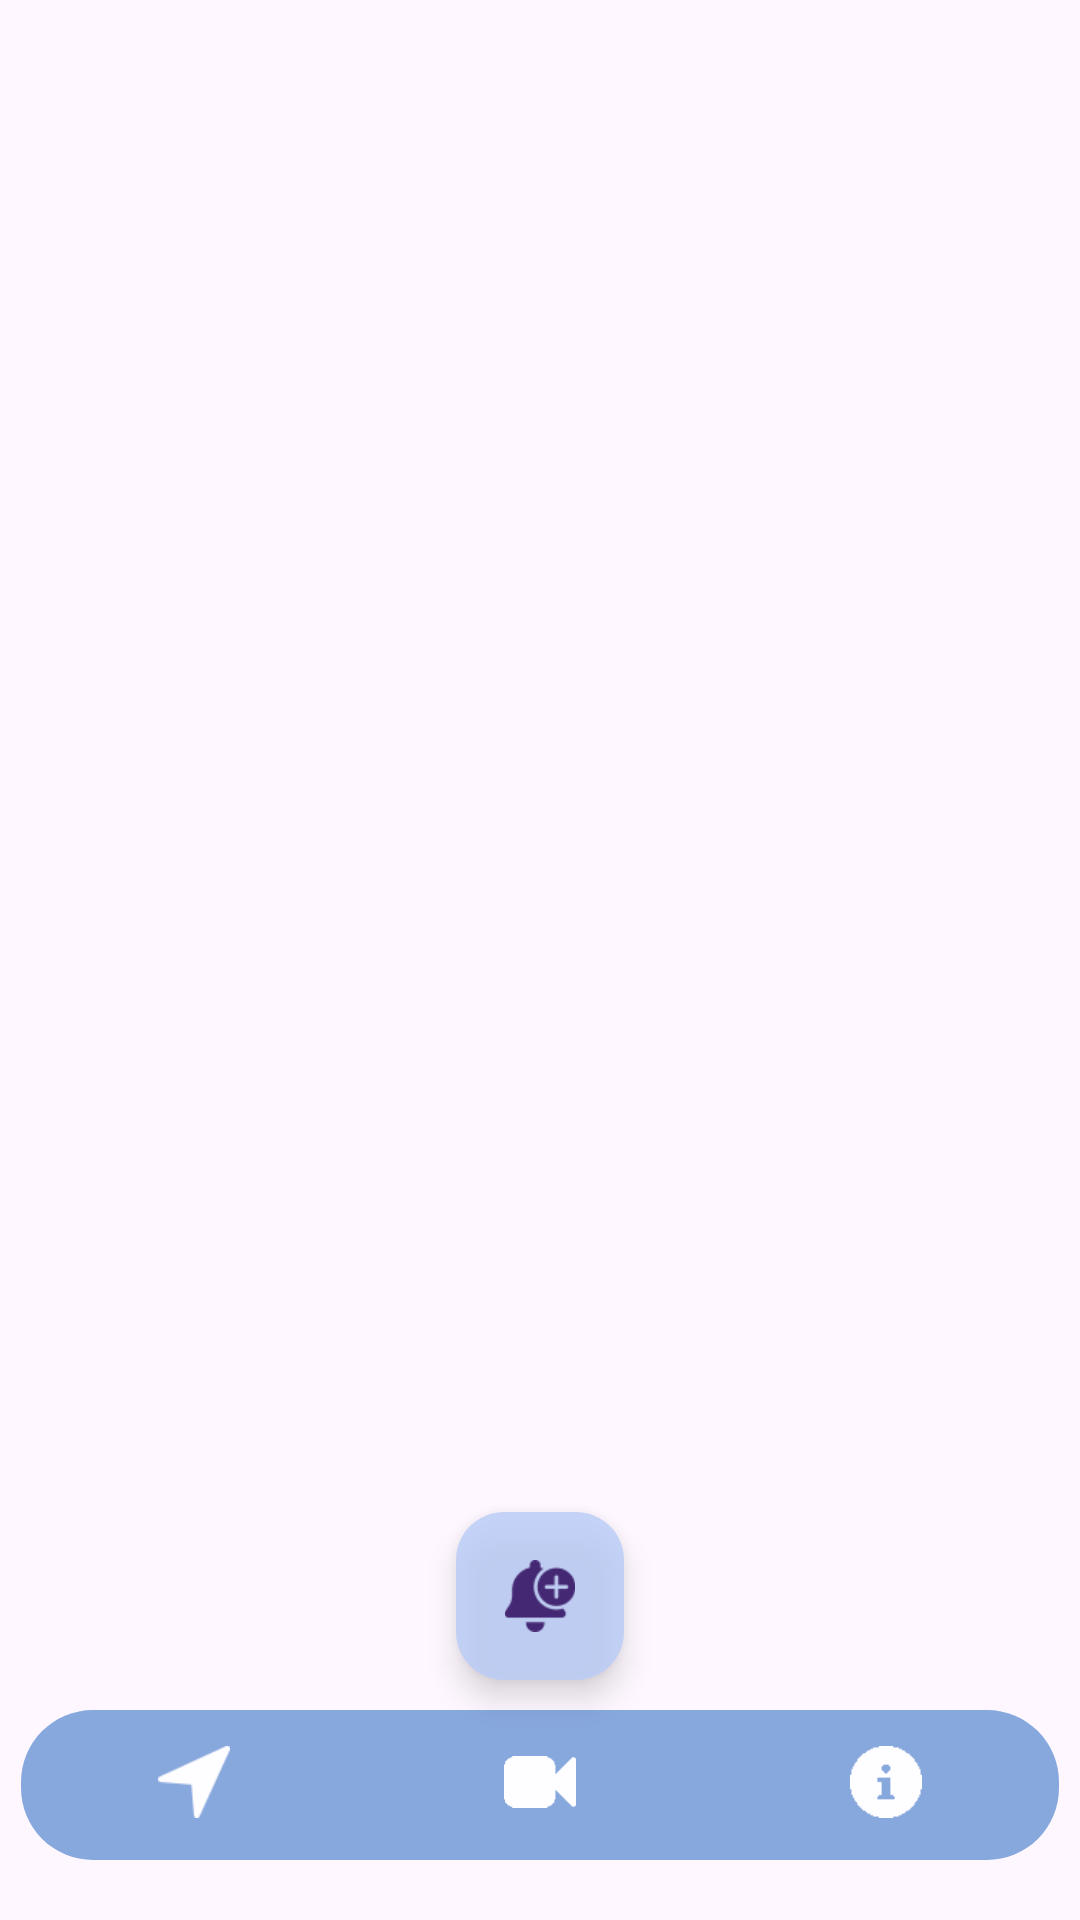

Layout XML and referenced resources for this Android screen:
<!-- AndroidManifest.xml: application theme Theme.Traffic_analysis_app -->
<!-- res/layout/activity_settings.xml -->
<?xml version="1.0" encoding="utf-8"?>
<LinearLayout xmlns:android="http://schemas.android.com/apk/res/android"
    xmlns:app="http://schemas.android.com/apk/res-auto"
    xmlns:tools="http://schemas.android.com/tools"
    android:layout_width="match_parent"
    android:layout_height="match_parent"
    android:orientation="vertical"
    tools:context=".RecordingActivity">

    <FrameLayout
        android:layout_width="match_parent"
        android:layout_height="match_parent">

        <androidx.recyclerview.widget.RecyclerView
            android:id="@+id/reminderList"
            android:layout_width="match_parent"
            android:layout_height="match_parent"
            android:visibility="visible"
            android:layout_margin="20dp"
            android:scrollbars="vertical"/>

    <LinearLayout
        android:id="@+id/newReminderSetup"
        android:layout_width="wrap_content"
        android:layout_height="wrap_content"
        android:layout_gravity="center|top"
        android:layout_margin="15dp"
        android:orientation="vertical"
        android:background="@drawable/search_bar_background"
        android:visibility="gone"
        android:layout_weight="1">

        <EditText
            android:id="@+id/editTextTitle"
            android:layout_width="match_parent"
            android:layout_height="wrap_content"
            android:hint="Naslov podsjetnika" />

        <EditText
            android:id="@+id/editTextDescription"
            android:layout_width="match_parent"
            android:layout_height="wrap_content"
            android:hint="Opis podsjetnika" />

        <TimePicker
            android:id="@+id/timePicker"
            android:layout_width="wrap_content"
            android:layout_height="wrap_content"
            android:timePickerMode="spinner"
            android:layout_marginTop="16dp" />

        <TextView
            android:layout_width="wrap_content"
            android:layout_height="wrap_content"
            android:text="Odaberite dane"
            android:layout_marginTop="16dp"
            android:layout_marginLeft="30dp"/>

        <LinearLayout
            android:layout_width="wrap_content"
            android:layout_height="wrap_content"
            android:orientation="horizontal"
            android:layout_gravity="center">

            <LinearLayout
                android:layout_width="wrap_content"
                android:layout_height="wrap_content"
                android:orientation="vertical">
                <CheckBox
                    android:id="@+id/checkBoxMonday"
                    android:layout_width="wrap_content"
                    android:layout_height="wrap_content"
                    android:text="Ponedjeljak" />

                <CheckBox
                    android:id="@+id/checkBoxTuesday"
                    android:layout_width="wrap_content"
                    android:layout_height="wrap_content"
                    android:text="Utorak" />

                <CheckBox
                    android:id="@+id/checkBoxWednesday"
                    android:layout_width="wrap_content"
                    android:layout_height="wrap_content"
                    android:text="Srijeda" />

                <CheckBox
                    android:id="@+id/checkBoxThursday"
                    android:layout_width="wrap_content"
                    android:layout_height="wrap_content"
                    android:text="Četvrtak" />
                    </LinearLayout>

            <LinearLayout
                android:layout_width="wrap_content"
                android:layout_height="wrap_content"
                android:orientation="vertical">
                <CheckBox
                    android:id="@+id/checkBoxFriday"
                    android:layout_width="wrap_content"
                    android:layout_height="wrap_content"
                    android:text="Petak" />

                <CheckBox
                    android:id="@+id/checkBoxSaturday"
                    android:layout_width="wrap_content"
                    android:layout_height="wrap_content"
                    android:text="Subota" />

                <CheckBox
                    android:id="@+id/checkBoxSunday"
                    android:layout_width="wrap_content"
                    android:layout_height="wrap_content"
                    android:text="Nedjelja" />
            </LinearLayout>
        </LinearLayout>

        <LinearLayout
            android:layout_width="wrap_content"
            android:layout_height="wrap_content"
            android:orientation="horizontal">
            <Button
                android:id="@+id/buttonSetReminder"
                android:layout_width="wrap_content"
                android:layout_height="wrap_content"
                android:text="Postavi podsjetnik"
                android:layout_marginRight="2dp"
                android:backgroundTint="@color/lightblue"
                android:layout_marginTop="16dp" />
        </LinearLayout>


    </LinearLayout>

        <com.google.android.material.floatingactionbutton.FloatingActionButton
            android:id="@+id/newReminder"
            android:layout_width="wrap_content"
            android:layout_height="wrap_content"
            android:layout_gravity="center|bottom"
            android:layout_marginBottom="80dp"
            android:src="@drawable/new_reminder_icon"
            android:tint="@color/white"
            android:alpha="0.8"
            app:backgroundTint="@color/offwhite"/>

        <com.google.android.material.bottomnavigation.BottomNavigationView
            android:id="@+id/bottom_navigation"
            android:layout_width="wrap_content"
            android:layout_height="50dp"
            android:layout_gravity="bottom|center"
            android:layout_marginBottom="20dp"
            android:layout_marginLeft="7dp"
            android:layout_marginRight="7dp"
            android:background="@drawable/bottom_nav_background"
            android:elevation="10dp"
            app:itemIconTint="@color/white"
            android:alpha="0.75"
            app:menu="@menu/bottom_navigation"
            app:labelVisibilityMode="labeled" />
    </FrameLayout>

</LinearLayout>
<!-- resources referenced by this layout -->
<resources>
  <color name="lightblue">#8baaf4</color>
  <color name="offwhite">#b9ccf8</color>
  <color name="white">#FFFFFFFF</color>
  <!-- drawable bottom_nav_background (drawable) -->
  <shape xmlns:android="http://schemas.android.com/apk/res/android">
      <solid android:color="@color/blue"/>
      <corners android:radius="24dp"/>
      <shadow
          android:color="@color/blue"
          android:radius="10dp" />
  </shape>
  <!-- drawable new_reminder_icon: png bitmap (drawable, 5179 bytes) -->
  <!-- drawable search_bar_background (drawable) -->
  <shape xmlns:android="http://schemas.android.com/apk/res/android">
      <solid android:color="@color/offwhite" /> 
      <corners android:radius="25dp" /> 
      <padding
          android:left="10dp"
          android:right="10dp"
          android:top="10dp"
          android:bottom="10dp" />
      <size
          android:width="300dp"
          android:height="50dp" />
  </shape>
  <style name="Theme.Traffic_analysis_app" parent="Base.Theme.Traffic_analysis_app" />
  <color name="blue">#608ed2</color>
  <style name="Base.Theme.Traffic_analysis_app" parent="Theme.Material3.DayNight.NoActionBar">
          
          
      </style>
</resources>
